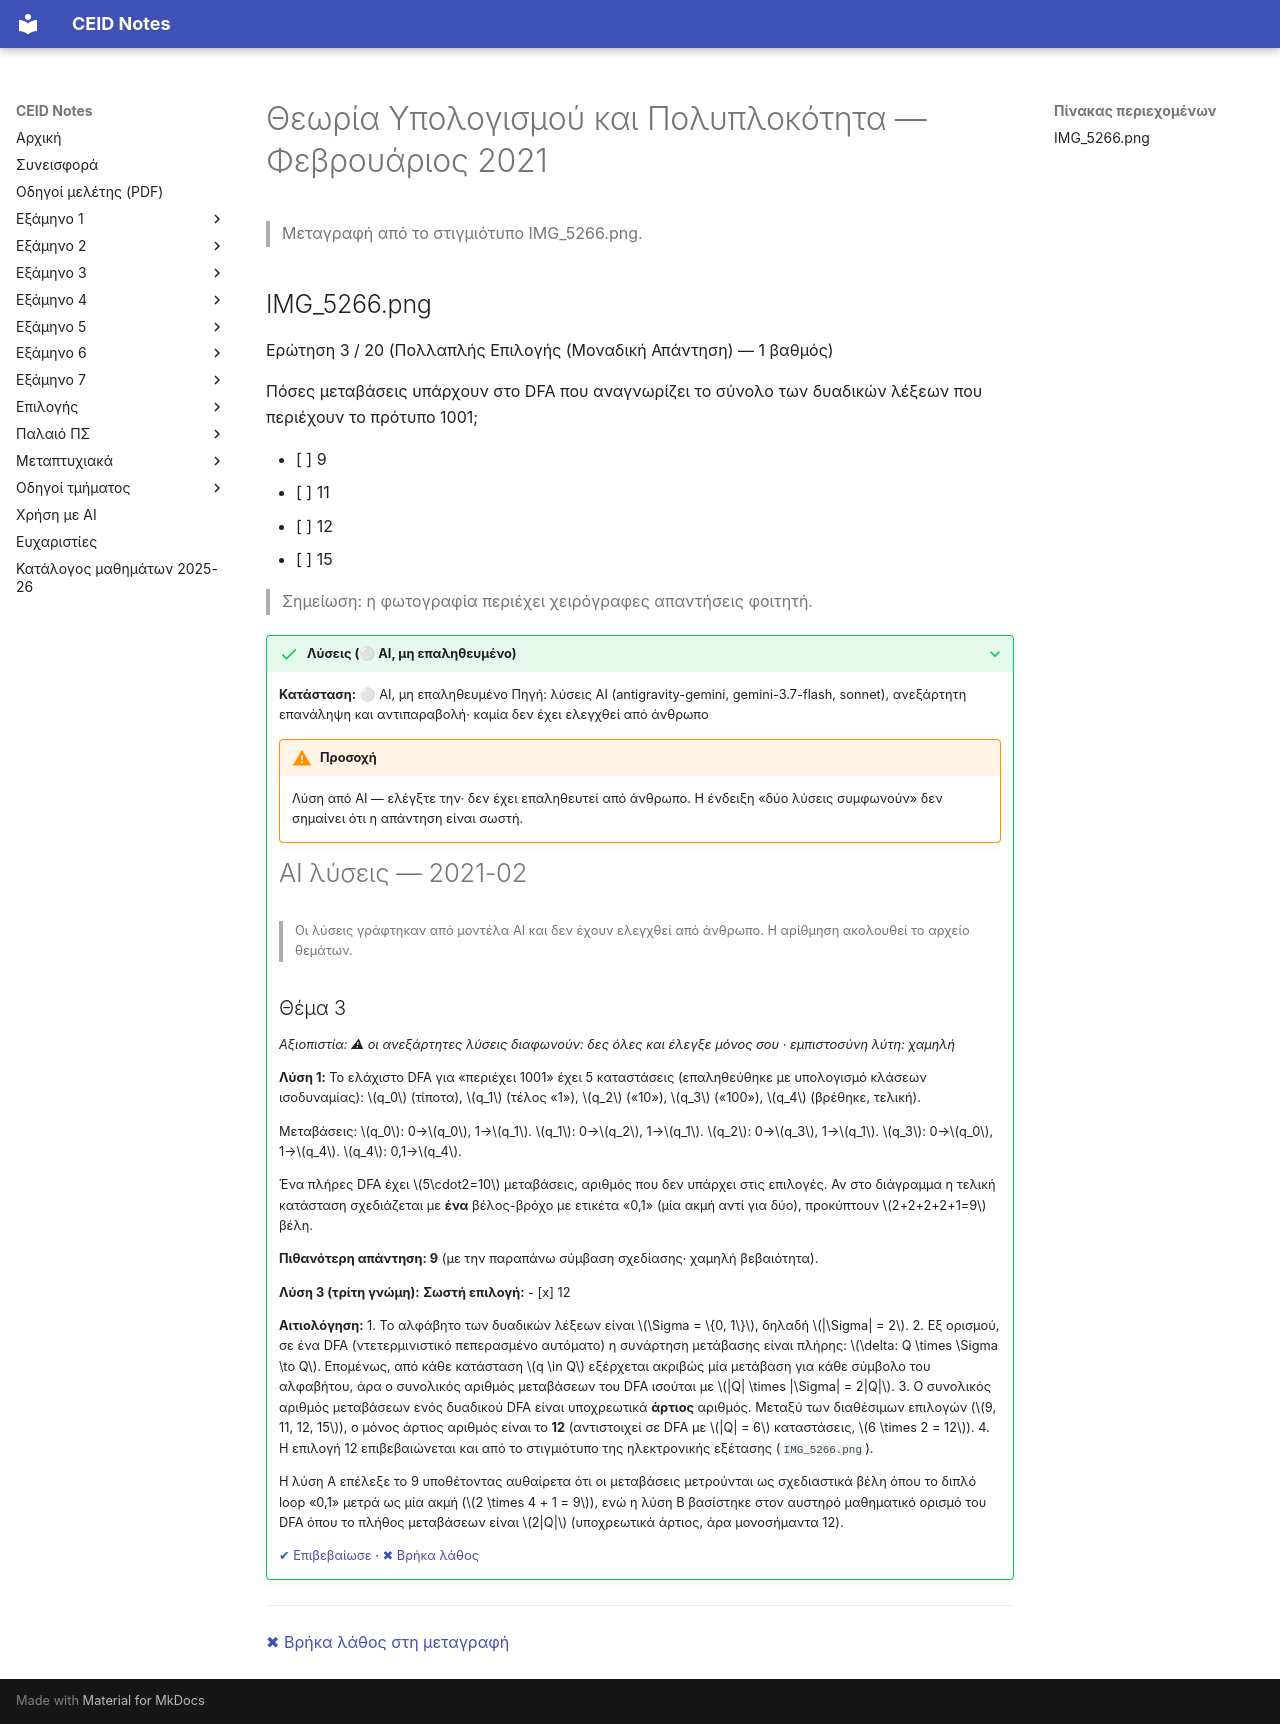

repository: kdngiorgos/ceid-notes · page: Semesters/Semester 6 (6ο Εξάμηνο)/Θεωρία Υπολογισμού και Πολυπλοκότητα - CEID_24Y301/Previous Exams/2021-02.html · generator: mkdocs

---
course: CEID_24Y301
session: 2021-02
label: Φεβρουάριος 2021
sources:
- IMG_5266.png
format: multiple-choice
duration_min: null
notes: Υπάρχει μόνο η Ερώτηση 3 από 20 (στιγμιότυπο)· η χρονολόγηση 2021-02 βασίζεται στην ένδειξη του μεταγραφέα και δεν φαίνεται στην εικόνα.
transcription: partial
solutions: ai-unverified
---
# Θεωρία Υπολογισμού και Πολυπλοκότητα — Φεβρουάριος 2021

> Μεταγραφή από το στιγμιότυπο IMG_5266.png.

## IMG_5266.png

Ερώτηση 3 / 20 (Πολλαπλής Επιλογής (Μοναδική Απάντηση) — 1 βαθμός)

Πόσες μεταβάσεις υπάρχουν στο DFA που αναγνωρίζει το σύνολο των δυαδικών λέξεων που περιέχουν το πρότυπο 1001;

- [ ] 9
- [ ] 11
- [ ] 12
- [ ] 15

> Σημείωση: η φωτογραφία περιέχει χειρόγραφες απαντήσεις φοιτητή.

??? success "Λύσεις (⚪ AI, μη επαληθευμένο)"
    **Κατάσταση:** ⚪ AI, μη επαληθευμένο
    Πηγή: λύσεις AI (antigravity-gemini, gemini-3.7-flash, sonnet), ανεξάρτητη επανάληψη και αντιπαραβολή· καμία δεν έχει ελεγχθεί από άνθρωπο

    !!! warning "Προσοχή"
        Λύση από AI — ελέγξτε την· δεν έχει επαληθευτεί από άνθρωπο. Η ένδειξη «δύο λύσεις συμφωνούν» δεν σημαίνει ότι η απάντηση είναι σωστή.

    # AI λύσεις — 2021-02

    > Οι λύσεις γράφτηκαν από μοντέλα AI και δεν έχουν ελεγχθεί από άνθρωπο. Η αρίθμηση ακολουθεί το αρχείο θεμάτων.

    ## Θέμα 3

    *Αξιοπιστία: ⚠ οι ανεξάρτητες λύσεις διαφωνούν: δες όλες και έλεγξε μόνος σου · εμπιστοσύνη λύτη: χαμηλή*

    **Λύση 1:** Το ελάχιστο DFA για «περιέχει 1001» έχει 5 καταστάσεις (επαληθεύθηκε με υπολογισμό κλάσεων ισοδυναμίας): $q_0$ (τίποτα), $q_1$ (τέλος «1»), $q_2$ («10»), $q_3$ («100»), $q_4$ (βρέθηκε, τελική).

    Μεταβάσεις: $q_0$: 0→$q_0$, 1→$q_1$. $q_1$: 0→$q_2$, 1→$q_1$. $q_2$: 0→$q_3$, 1→$q_1$. $q_3$: 0→$q_0$, 1→$q_4$. $q_4$: 0,1→$q_4$.

    Ένα πλήρες DFA έχει $5\cdot2=10$ μεταβάσεις, αριθμός που δεν υπάρχει στις επιλογές. Αν στο διάγραμμα η τελική κατάσταση σχεδιάζεται με **ένα** βέλος-βρόχο με ετικέτα «0,1» (μία ακμή αντί για δύο), προκύπτουν $2+2+2+2+1=9$ βέλη.

    **Πιθανότερη απάντηση: 9** (με την παραπάνω σύμβαση σχεδίασης· χαμηλή βεβαιότητα).

    **Λύση 3 (τρίτη γνώμη):** **Σωστή επιλογή:**
    - [x] 12

    **Αιτιολόγηση:**
    1. Το αλφάβητο των δυαδικών λέξεων είναι $\Sigma = \{0, 1\}$, δηλαδή $|\Sigma| = 2$.
    2. Εξ ορισμού, σε ένα DFA (ντετερμινιστικό πεπερασμένο αυτόματο) η συνάρτηση μετάβασης είναι πλήρης: $\delta: Q \times \Sigma \to Q$. Επομένως, από κάθε κατάσταση $q \in Q$ εξέρχεται ακριβώς μία μετάβαση για κάθε σύμβολο του αλφαβήτου, άρα ο συνολικός αριθμός μεταβάσεων του DFA ισούται με $|Q| \times |\Sigma| = 2|Q|$.
    3. Ο συνολικός αριθμός μεταβάσεων ενός δυαδικού DFA είναι υποχρεωτικά **άρτιος** αριθμός. Μεταξύ των διαθέσιμων επιλογών ($9, 11, 12, 15$), ο μόνος άρτιος αριθμός είναι το **12** (αντιστοιχεί σε DFA με $|Q| = 6$ καταστάσεις, $6 \times 2 = 12$).
    4. Η επιλογή 12 επιβεβαιώνεται και από το στιγμιότυπο της ηλεκτρονικής εξέτασης (`IMG_5266.png`).

    Η λύση Α επέλεξε το 9 υποθέτοντας αυθαίρετα ότι οι μεταβάσεις μετρούνται ως σχεδιαστικά βέλη όπου το διπλό loop «0,1» μετρά ως μία ακμή ($2 \times 4 + 1 = 9$), ενώ η λύση Β βασίστηκε στον αυστηρό μαθηματικό ορισμό του DFA όπου το πλήθος μεταβάσεων είναι $2|Q|$ (υποχρεωτικά άρτιος, άρα μονοσήμαντα 12).

    [✔ Επιβεβαίωσε](https://github.com/kdngiorgos/ceid-notes/issues/new?template=verify-solution.yml&title=%CE%95%CF%80%CE%B9%CE%B2%CE%B5%CE%B2%CE%B1%CE%AF%CF%89%CF%83%CE%B7%20%CE%BB%CF%8D%CF%83%CE%B7%CF%82%3A%20CEID_24Y301%202021-02&course=CEID_24Y301&session=2021-02) · [✖ Βρήκα λάθος](https://github.com/kdngiorgos/ceid-notes/issues/new?template=fix-mistake.yml&title=%CE%9B%CE%AC%CE%B8%CE%BF%CF%82%20%CF%83%CF%84%CE%B9%CF%82%20%CE%BB%CF%8D%CF%83%CE%B5%CE%B9%CF%82%3A%20CEID_24Y301%202021-02&course=CEID_24Y301&session=2021-02)

---
[✖ Βρήκα λάθος στη μεταγραφή](https://github.com/kdngiorgos/ceid-notes/issues/new?template=fix-mistake.yml&title=%CE%9B%CE%AC%CE%B8%CE%BF%CF%82%20%CF%83%CF%84%CE%B7%20%CE%BC%CE%B5%CF%84%CE%B1%CE%B3%CF%81%CE%B1%CF%86%CE%AE%3A%20CEID_24Y301%202021-02&course=CEID_24Y301&session=2021-02)
